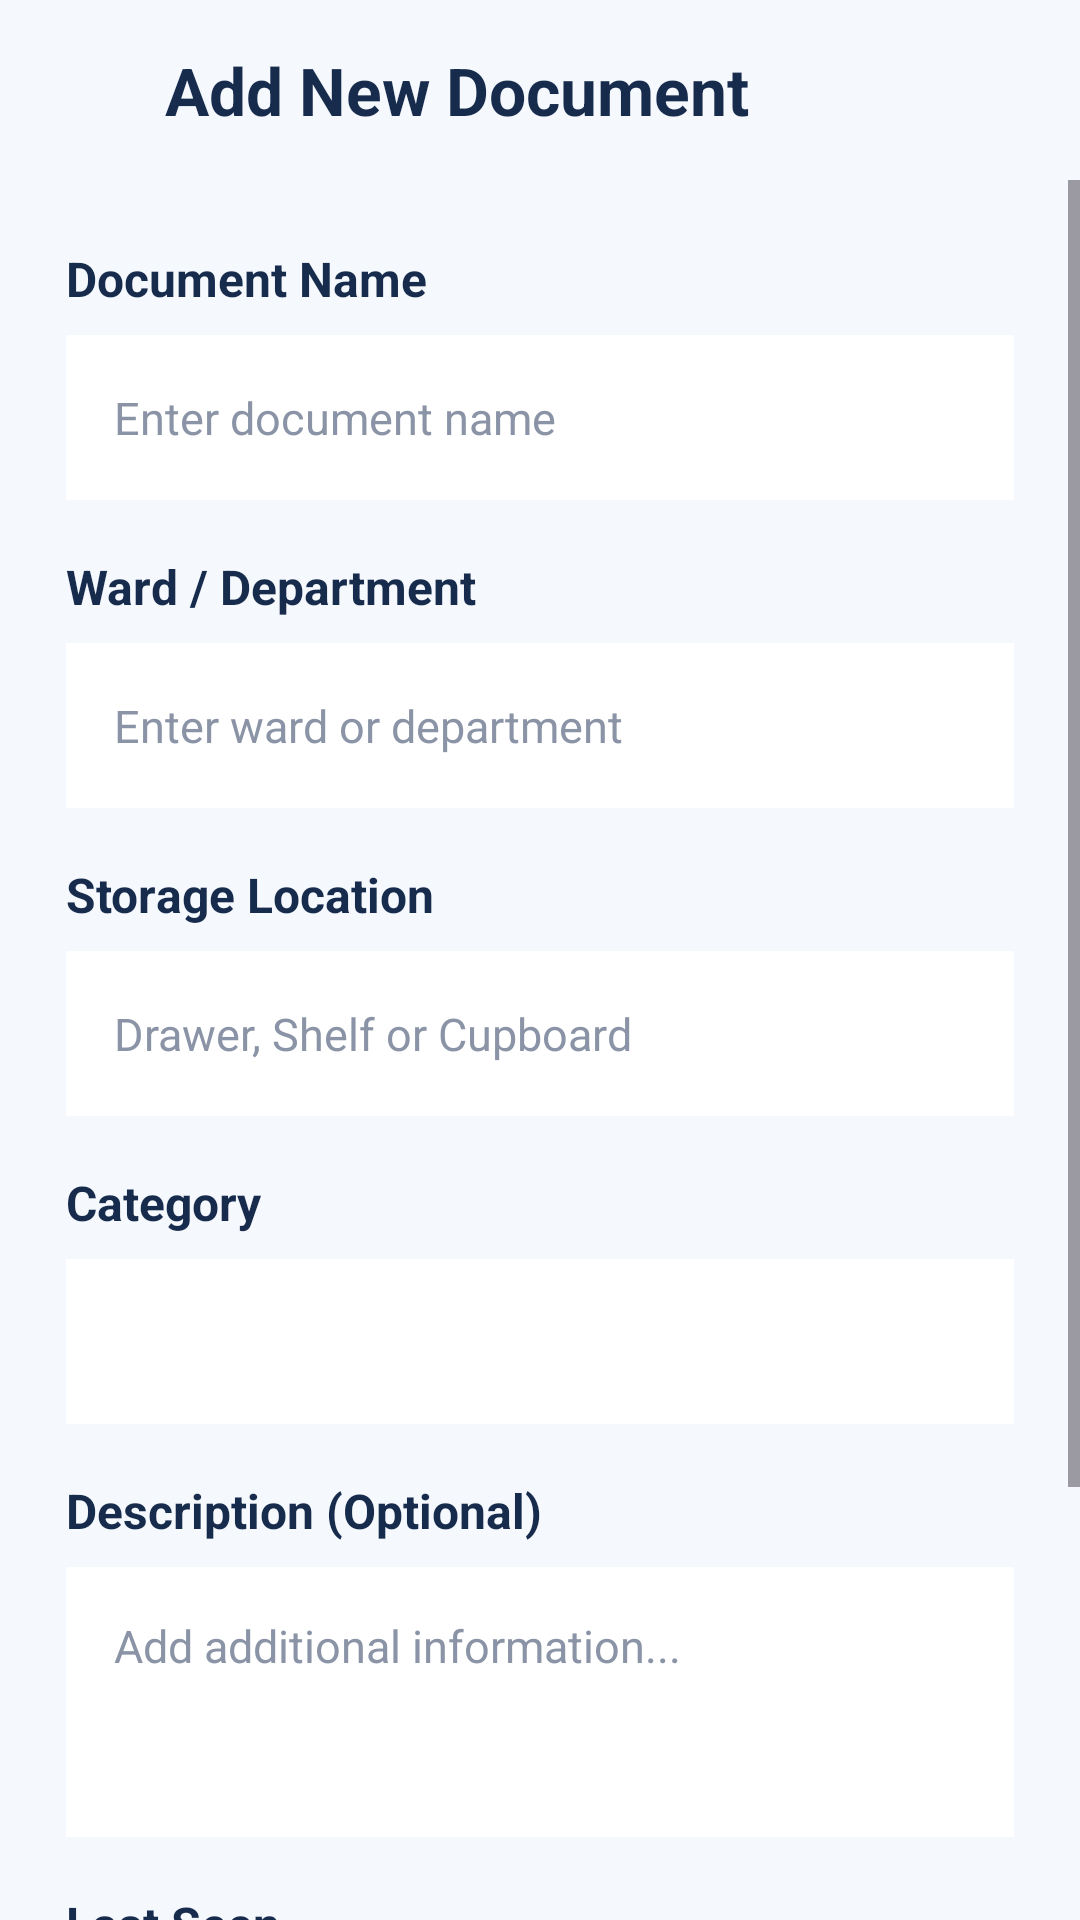

Layout XML and referenced resources for this Android screen:
<!-- AndroidManifest.xml: application theme Theme.HospitalFindDoc -->
<!-- res/layout/add_document.xml -->
<?xml version="1.0" encoding="utf-8"?>
<androidx.constraintlayout.widget.ConstraintLayout
    xmlns:android="http://schemas.android.com/apk/res/android"
    xmlns:app="http://schemas.android.com/apk/res-auto"
    android:layout_width="match_parent"
    android:layout_height="match_parent"
    android:background="#F5F8FC">


    <ImageButton
        android:id="@+id/btnBack"
        android:layout_width="55dp"
        android:layout_height="60dp"
        android:background="?attr/selectableItemBackgroundBorderless"
        android:contentDescription="Back"
        android:padding="16dp"
        android:src="@drawable/back_arrow"
        app:layout_constraintStart_toStartOf="parent"
        app:layout_constraintTop_toTopOf="parent"
        app:tint="#172B4D" />


    <TextView
        android:id="@+id/tvTitle"
        android:layout_width="0dp"
        android:layout_height="60dp"
        android:gravity="center_vertical"
        android:text="Add New Document"
        android:textColor="#172B4D"
        android:textSize="22sp"
        android:textStyle="bold"
        app:layout_constraintStart_toEndOf="@id/btnBack"
        app:layout_constraintEnd_toEndOf="parent"
        app:layout_constraintTop_toTopOf="parent" />


    <ScrollView
        android:id="@+id/scrollView"
        android:layout_width="0dp"
        android:layout_height="0dp"
        android:fillViewport="true"
        app:layout_constraintTop_toBottomOf="@id/btnBack"
        app:layout_constraintBottom_toBottomOf="parent"
        app:layout_constraintStart_toStartOf="parent"
        app:layout_constraintEnd_toEndOf="parent">


        <androidx.constraintlayout.widget.ConstraintLayout
            android:layout_width="match_parent"
            android:layout_height="wrap_content"
            android:padding="22dp">


            <TextView
                android:id="@+id/tvDocumentNameLabel"
                android:layout_width="wrap_content"
                android:layout_height="wrap_content"
                android:text="Document Name"
                android:textColor="#172B4D"
                android:textSize="16sp"
                android:textStyle="bold"
                app:layout_constraintStart_toStartOf="parent"
                app:layout_constraintTop_toTopOf="parent" />


            <EditText
                android:id="@+id/etDocumentName"
                android:layout_width="0dp"
                android:layout_height="55dp"
                android:layout_marginTop="8dp"
                android:background="#FFFFFF"
                android:hint="Enter document name"
                android:paddingStart="16dp"
                android:paddingEnd="16dp"
                android:textColor="#172B4D"
                android:textColorHint="#8A94A6"
                android:textSize="15sp"
                app:layout_constraintTop_toBottomOf="@id/tvDocumentNameLabel"
                app:layout_constraintStart_toStartOf="parent"
                app:layout_constraintEnd_toEndOf="parent" />


            <TextView
                android:id="@+id/tvWardLabel"
                android:layout_width="wrap_content"
                android:layout_height="wrap_content"
                android:layout_marginTop="18dp"
                android:text="Ward / Department"
                android:textColor="#172B4D"
                android:textSize="16sp"
                android:textStyle="bold"
                app:layout_constraintTop_toBottomOf="@id/etDocumentName"
                app:layout_constraintStart_toStartOf="parent" />


            <EditText
                android:id="@+id/etWard"
                android:layout_width="0dp"
                android:layout_height="55dp"
                android:layout_marginTop="8dp"
                android:background="#FFFFFF"
                android:hint="Enter ward or department"
                android:paddingStart="16dp"
                android:paddingEnd="16dp"
                android:textColor="#172B4D"
                android:textColorHint="#8A94A6"
                android:textSize="15sp"
                app:layout_constraintTop_toBottomOf="@id/tvWardLabel"
                app:layout_constraintStart_toStartOf="parent"
                app:layout_constraintEnd_toEndOf="parent" />


            <TextView
                android:id="@+id/tvStorageLabel"
                android:layout_width="wrap_content"
                android:layout_height="wrap_content"
                android:layout_marginTop="18dp"
                android:text="Storage Location"
                android:textColor="#172B4D"
                android:textSize="16sp"
                android:textStyle="bold"
                app:layout_constraintTop_toBottomOf="@id/etWard"
                app:layout_constraintStart_toStartOf="parent" />


            <EditText
                android:id="@+id/etStorage"
                android:layout_width="0dp"
                android:layout_height="55dp"
                android:layout_marginTop="8dp"
                android:background="#FFFFFF"
                android:hint="Drawer, Shelf or Cupboard"
                android:paddingStart="16dp"
                android:paddingEnd="16dp"
                android:textColor="#172B4D"
                android:textColorHint="#8A94A6"
                android:textSize="15sp"
                app:layout_constraintTop_toBottomOf="@id/tvStorageLabel"
                app:layout_constraintStart_toStartOf="parent"
                app:layout_constraintEnd_toEndOf="parent" />


            <TextView
                android:id="@+id/tvCategoryLabel"
                android:layout_width="wrap_content"
                android:layout_height="wrap_content"
                android:layout_marginTop="18dp"
                android:text="Category"
                android:textColor="#172B4D"
                android:textSize="16sp"
                android:textStyle="bold"
                app:layout_constraintTop_toBottomOf="@id/etStorage"
                app:layout_constraintStart_toStartOf="parent" />


            <Spinner
                android:id="@+id/spinnerCategory"
                android:layout_width="0dp"
                android:layout_height="55dp"
                android:layout_marginTop="8dp"
                android:background="#FFFFFF"
                android:paddingStart="16dp"
                android:paddingEnd="16dp"
                app:layout_constraintTop_toBottomOf="@id/tvCategoryLabel"
                app:layout_constraintStart_toStartOf="parent"
                app:layout_constraintEnd_toEndOf="parent" />


            <TextView
                android:id="@+id/tvDescriptionLabel"
                android:layout_width="wrap_content"
                android:layout_height="wrap_content"
                android:layout_marginTop="18dp"
                android:text="Description (Optional)"
                android:textColor="#172B4D"
                android:textSize="16sp"
                android:textStyle="bold"
                app:layout_constraintTop_toBottomOf="@id/spinnerCategory"
                app:layout_constraintStart_toStartOf="parent" />


            <EditText
                android:id="@+id/etDescription"
                android:layout_width="0dp"
                android:layout_height="90dp"
                android:layout_marginTop="8dp"
                android:background="#FFFFFF"
                android:gravity="top|start"
                android:hint="Add additional information..."
                android:padding="16dp"
                android:textColor="#172B4D"
                android:textColorHint="#8A94A6"
                android:textSize="15sp"
                app:layout_constraintTop_toBottomOf="@id/tvDescriptionLabel"
                app:layout_constraintStart_toStartOf="parent"
                app:layout_constraintEnd_toEndOf="parent" />


            <TextView
                android:id="@+id/tvLastSeenLabel"
                android:layout_width="wrap_content"
                android:layout_height="wrap_content"
                android:layout_marginTop="18dp"
                android:text="Last Seen"
                android:textColor="#172B4D"
                android:textSize="16sp"
                android:textStyle="bold"
                app:layout_constraintTop_toBottomOf="@id/etDescription"
                app:layout_constraintStart_toStartOf="parent" />


            <EditText
                android:id="@+id/etLastSeen"
                android:layout_width="0dp"
                android:layout_height="55dp"
                android:layout_marginTop="8dp"
                android:background="#FFFFFF"
                android:hint="Example: Today, 10:30 AM"
                android:paddingStart="16dp"
                android:paddingEnd="16dp"
                android:textColor="#172B4D"
                android:textColorHint="#8A94A6"
                android:textSize="15sp"
                app:layout_constraintTop_toBottomOf="@id/tvLastSeenLabel"
                app:layout_constraintStart_toStartOf="parent"
                app:layout_constraintEnd_toEndOf="parent" />


            

            <Button
                android:id="@+id/btnSave"
                android:layout_width="0dp"
                android:layout_height="55dp"
                android:layout_marginTop="20dp"
                android:layout_marginBottom="20dp"
                android:backgroundTint="#1E5DB7"
                android:text="SAVE DOCUMENT"
                android:textColor="#FFFFFF"
                android:textSize="16sp"
                android:textStyle="bold"
                app:layout_constraintTop_toBottomOf="@id/etLastSeen"
                app:layout_constraintStart_toStartOf="parent"
                app:layout_constraintEnd_toEndOf="parent"
                app:layout_constraintBottom_toBottomOf="parent" />


        </androidx.constraintlayout.widget.ConstraintLayout>

    </ScrollView>

</androidx.constraintlayout.widget.ConstraintLayout>
<!-- resources referenced by this layout -->
<resources>
  <style name="Theme.HospitalFindDoc" parent="Base.Theme.HospitalFindDoc" />
  <style name="Base.Theme.HospitalFindDoc" parent="Theme.Material3.DayNight.NoActionBar">
          
          
      </style>
</resources>
